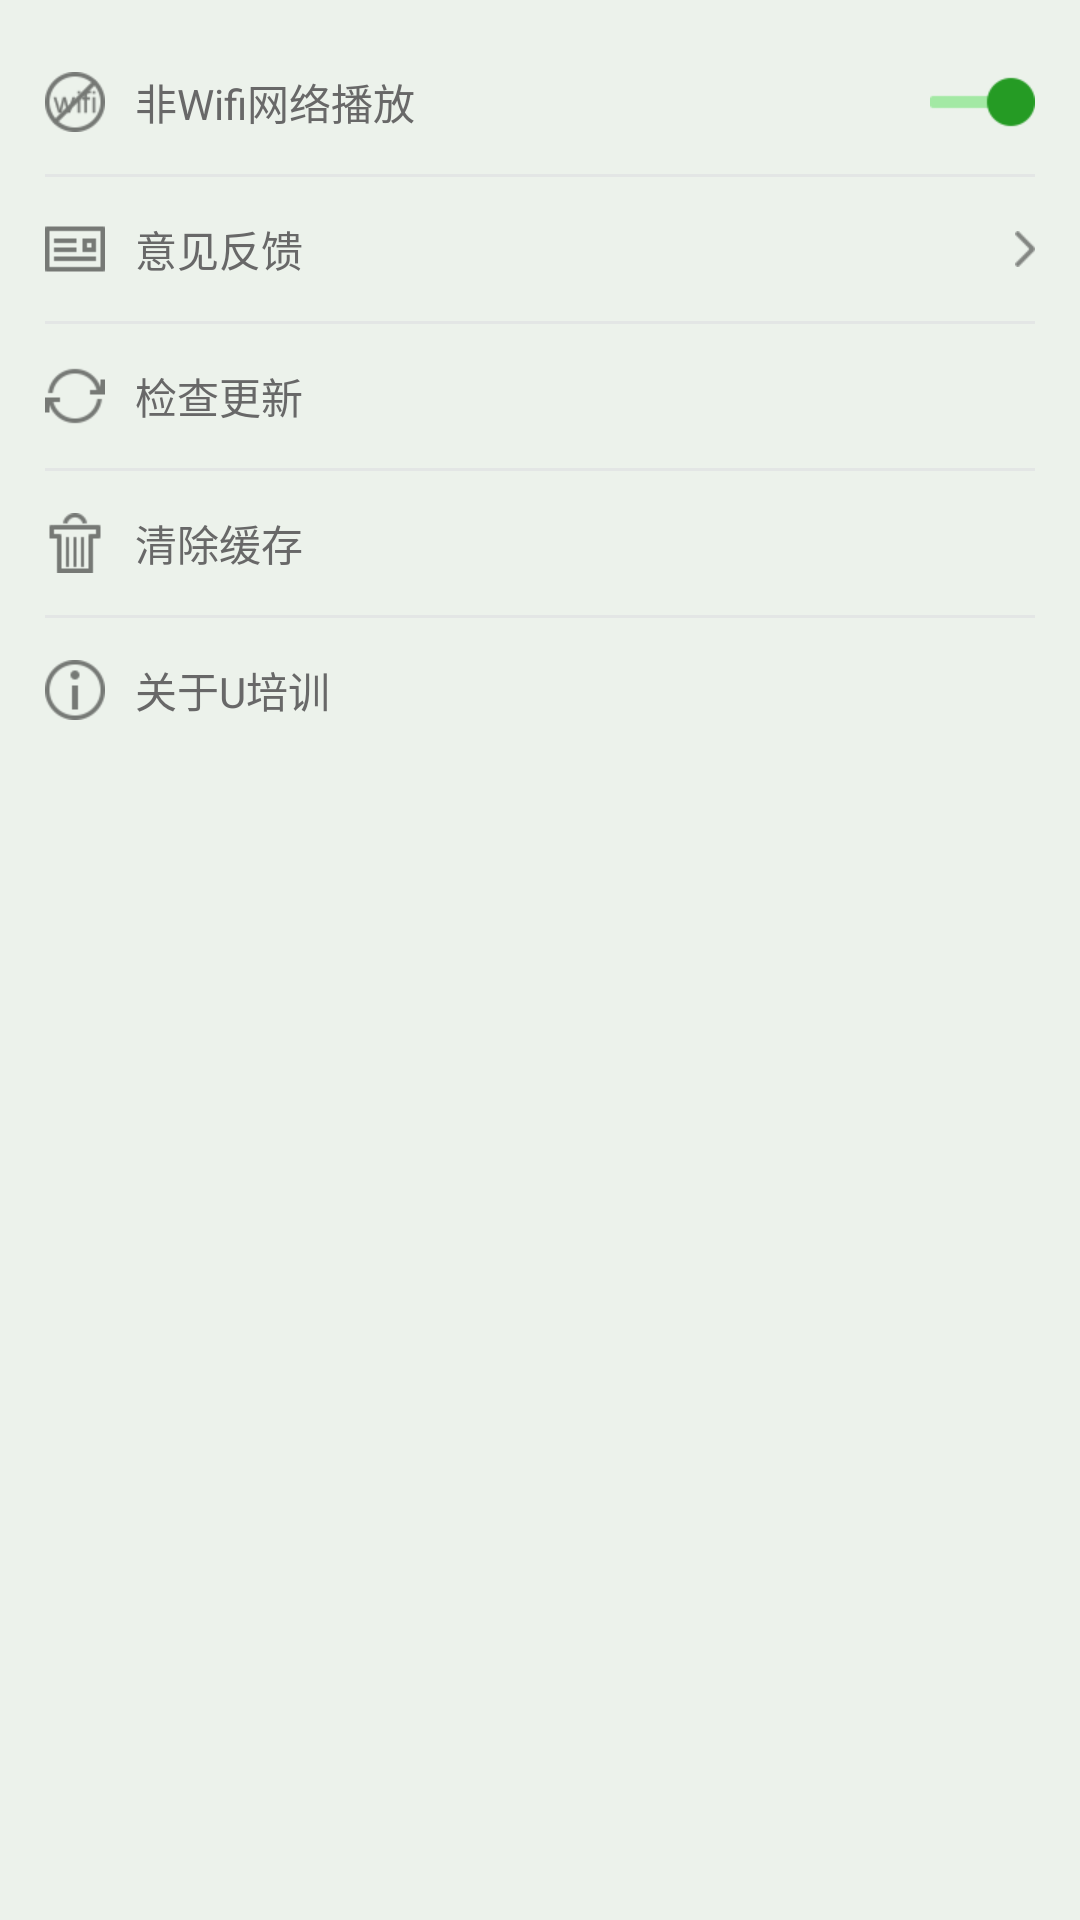

Produce the Android XML layout that renders to this screen, including the resource entries it uses.
<!-- AndroidManifest.xml: application theme AppTheme -->
<!-- res/layout/activity_my_set.xml -->
<?xml version="1.0" encoding="utf-8"?>
<LinearLayout xmlns:android="http://schemas.android.com/apk/res/android"
    android:layout_width="match_parent"
    android:layout_height="match_parent"
    android:background="@color/gray"
    android:orientation="vertical" >

    <LinearLayout
        android:layout_width="match_parent"
        android:layout_height="wrap_content"
        android:layout_marginTop="10dp"
        android:background="@color/gray"
        android:orientation="vertical" >

        <TextView
            android:id="@+id/set_wifi"
            android:layout_width="match_parent"
            android:layout_height="48dp"
            android:layout_gravity="center_vertical"
            android:background="@drawable/click_selector_transparent"
            android:drawableLeft="@drawable/setting_icon1"
            android:drawablePadding="10.0dip"
            android:drawableRight="@drawable/setting_open"
            android:gravity="left|center"
            android:paddingLeft="15dp"
            android:paddingRight="15dp"
            android:text="@string/set_wifi"
            android:textColor="@color/gray_text" />

        <View
            android:layout_width="fill_parent"
            android:layout_height="1dp"
            android:layout_marginLeft="15dip"
            android:layout_marginRight="15dip"
            android:background="@color/line"
            android:drawablePadding="10.0dip" />

        <TextView
            android:id="@+id/set_suggestion"
            android:layout_width="match_parent"
            android:layout_height="48dp"
            android:layout_gravity="center_vertical"
            android:background="@drawable/click_selector_transparent"
            android:drawableLeft="@drawable/setting_icon2"
            android:drawablePadding="10.0dip"
            android:drawableRight="@drawable/details_back"
            android:gravity="left|center"
            android:paddingLeft="15dp"
            android:paddingRight="15dp"
            android:text="@string/set_suggestion"
            android:textColor="@color/gray_text" />

        <View
            android:layout_width="fill_parent"
            android:layout_height="1dp"
            android:layout_marginLeft="15dip"
            android:layout_marginRight="15dip"
            android:background="@color/line"
            android:drawablePadding="10.0dip" />

        <LinearLayout
            android:layout_width="match_parent"
            android:layout_height="wrap_content"
            android:background="@drawable/click_selector_transparent"
            android:orientation="horizontal" >

            <TextView
                android:id="@+id/set_check"
                android:layout_width="wrap_content"
                android:layout_height="48dp"
                android:layout_gravity="center_vertical"
                android:layout_weight="1"
                android:drawableLeft="@drawable/setting_icon3"
                android:drawablePadding="10.0dip"
                android:gravity="left|center"
                android:paddingLeft="15dp"
                android:background="@drawable/click_selector_transparent"
                android:text="@string/set_check"
                android:textColor="@color/gray_text" />

            
        </LinearLayout>

        <View
            android:layout_width="fill_parent"
            android:layout_height="1dp"
            android:layout_marginLeft="15dip"
            android:layout_marginRight="15dip"
            android:background="@color/line"
            android:drawablePadding="10.0dip" />

        <TextView
            android:id="@+id/set_clean"
            android:layout_width="match_parent"
            android:layout_height="48dp"
            android:layout_gravity="center_vertical"
            android:background="@drawable/click_selector_transparent"
            android:drawableLeft="@drawable/setting_icon4"
            android:drawablePadding="10.0dip"
            android:gravity="left|center"
            android:paddingLeft="15dp"
            android:paddingRight="15dp"
            android:text="@string/set_clean"
            android:textColor="@color/gray_text" />

        <View
            android:layout_width="fill_parent"
            android:layout_height="1dp"
            android:layout_marginLeft="15dip"
            android:layout_marginRight="15dip"
            android:background="@color/line"
            android:drawablePadding="10.0dip" />

        <TextView
            android:id="@+id/set_about"
            android:layout_width="match_parent"
            android:layout_height="48dp"
            android:layout_gravity="center_vertical"
            android:background="@drawable/click_selector_transparent"
            android:drawableLeft="@drawable/setting_icon5"
            android:drawablePadding="10.0dip"
            android:gravity="left|center"
            android:paddingLeft="15dp"
            android:paddingRight="15dp"
            android:text="@string/set_about"
            android:textColor="@color/gray_text" />
    </LinearLayout>

</LinearLayout>
<!-- resources referenced by this layout -->
<resources>
  <color name="gray">#ecf2eb</color>
  <color name="gray_text">#686868</color>
  <color name="line">#e3e6e5</color>
  <!-- drawable click_selector_transparent (drawable) -->
  <?xml version="1.0" encoding="utf-8"?>
  <selector xmlns:android="http://schemas.android.com/apk/res/android">
  
      <item android:drawable="@color/white" android:state_pressed="true"></item>
      <item android:drawable="@android:color/transparent" android:state_pressed="false"></item>
  
  </selector>
  <!-- drawable details_back: png bitmap (drawable-xhdpi, 1320 bytes) -->
  <!-- drawable setting_icon1: png bitmap (drawable-xhdpi, 2123 bytes) -->
  <!-- drawable setting_icon2: png bitmap (drawable-xhdpi, 1130 bytes) -->
  <!-- drawable setting_icon3: png bitmap (drawable-xhdpi, 1656 bytes) -->
  <!-- drawable setting_icon4: png bitmap (drawable-xhdpi, 1342 bytes) -->
  <!-- drawable setting_icon5: png bitmap (drawable-xhdpi, 1834 bytes) -->
  <!-- drawable setting_open: png bitmap (drawable-xhdpi, 1597 bytes) -->
  <string name="set_about">关于U培训</string>
  <string name="set_check">检查更新</string>
  <string name="set_clean">清除缓存</string>
  <string name="set_suggestion">意见反馈</string>
  <string name="set_wifi">非Wifi网络播放</string>
  <style name="AppTheme" parent="AppBaseTheme">
  
          
          <item name="vpiCirclePageIndicatorStyle">@style/CustomCirclePageIndicator</item>
          <item name="vpiTabPageIndicatorStyle">@style/CustomTabPageIndicator</item>
      </style>
  <color name="white">#FFFFFF</color>
  <style name="AppBaseTheme" parent="android:Theme.Light">
          
  
      </style>
  <style name="CustomCirclePageIndicator">
          <item name="fillColor">#FF888888</item>
          <item name="strokeColor">#FF000000</item>
          <item name="strokeWidth">2dp</item>
          <item name="radius">10dp</item>
          <item name="centered">true</item>
      </style>
  <style name="CustomTabPageIndicator" parent="Widget.TabPageIndicator">
          <item name="android:background">@drawable/tab_indicator</item>
          <item name="android:textAppearance">@style/CustomTabPageIndicator.Text</item>
          <item name="android:textSize">16sp</item>
          <item name="android:showDividers">middle</item>
          <item name="android:divider">@drawable/tabdivider</item>
          <item name="android:dividerPadding">10dp</item>
          <item name="android:paddingLeft">10dp</item>
          <item name="android:paddingRight">10dp</item>
          <item name="android:fadingEdge">horizontal</item>
          <item name="android:fadingEdgeLength">8dp</item>
      </style>
  <!-- drawable tab_indicator (drawable) -->
  <selector xmlns:android="http://schemas.android.com/apk/res/android">
      <item android:state_selected="false" android:state_pressed="false" android:drawable="@android:color/white" />
      <item android:state_selected="false" android:state_pressed="true" android:drawable="@android:color/white" />     
      <item android:state_selected="true"  android:state_pressed="false" android:drawable="@drawable/tabindicator" />
      <item android:state_selected="true"  android:state_pressed="true" android:drawable="@drawable/tabindicator" />
  </selector>
  <style name="CustomTabPageIndicator.Text" parent="android:TextAppearance.Medium">
          <item name="android:typeface">monospace</item>
          <item name="android:textColor">@color/black</item>
      </style>
  <!-- drawable tabdivider: png bitmap (drawable-hdpi, 1019 bytes) -->
  <!-- drawable tabindicator: png bitmap (drawable-hdpi, 1276 bytes) -->
  <color name="black">#000000</color>
</resources>
